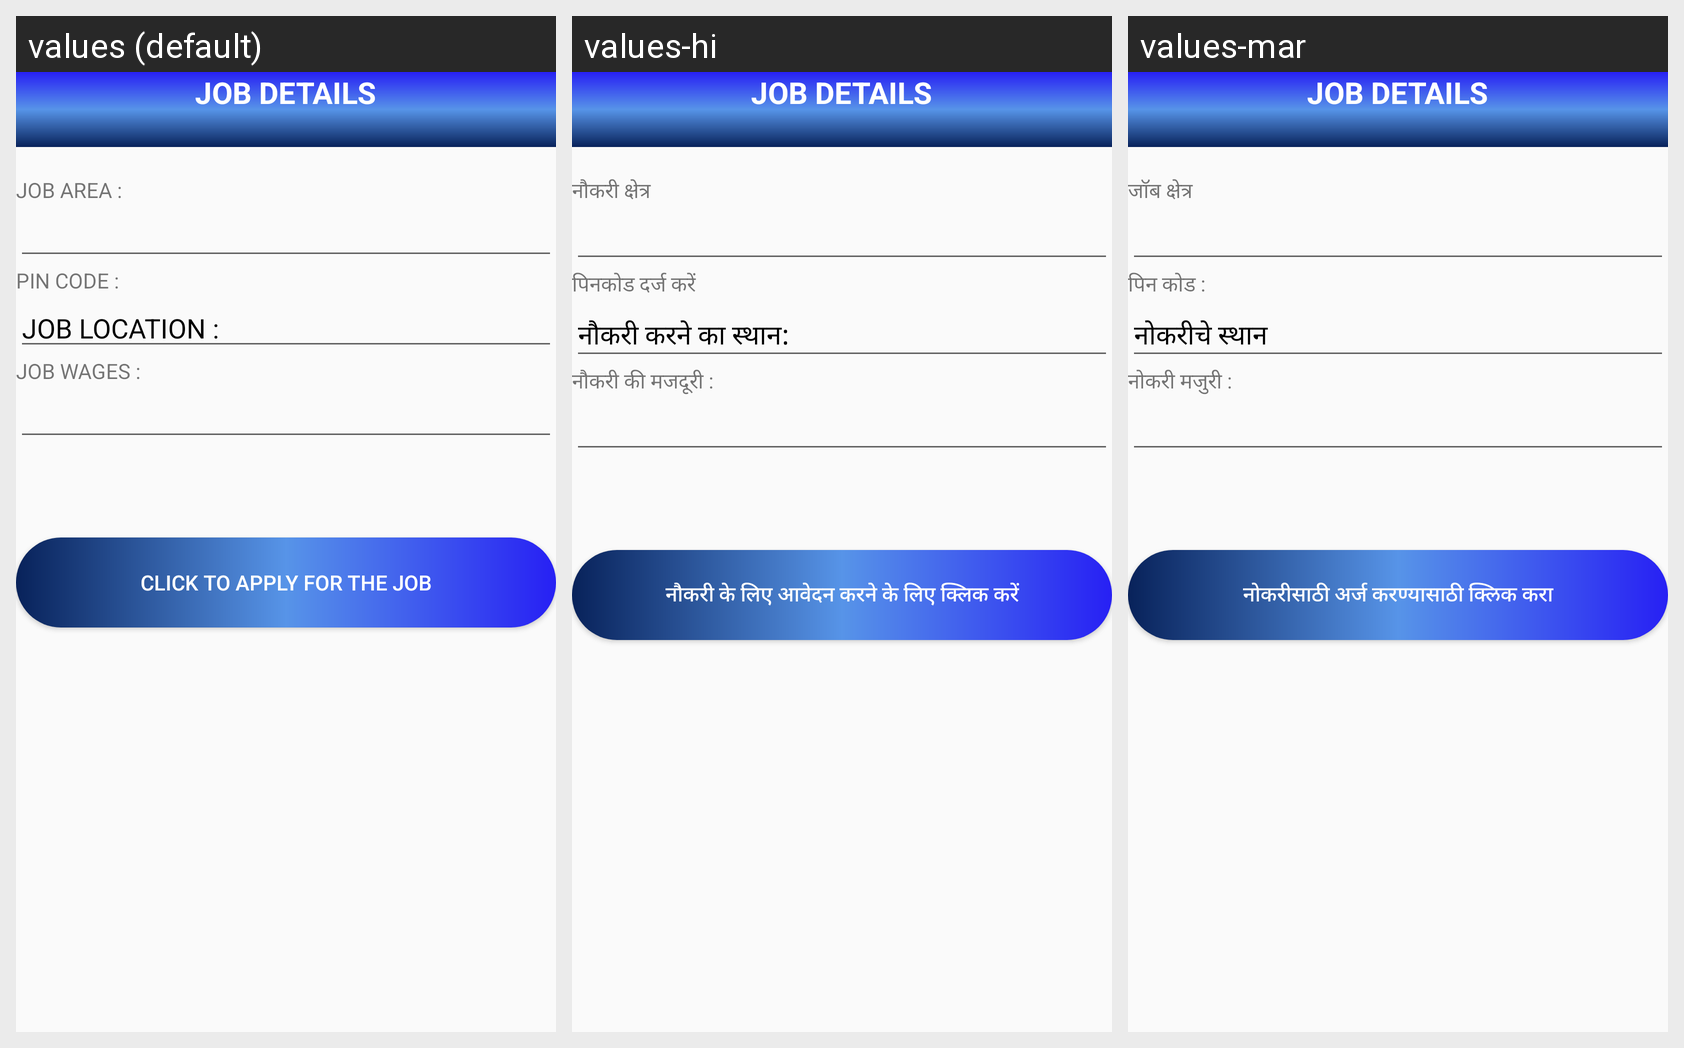

Here is an Android app screen in its default locale and in the app's own translations. Write out the translated-string differences for the strings that appear on this screen.
Android screen res/layout/activity_job_details.xml rendered under 3 locales, left to right: values (default), values-hi, values-mar. Device: Nexus 5 (rendered at 1080×1920; each locale shown at half size, 540×960, under a caption strip naming it); theme AppTheme.
Strings drawn on this screen, with the default value and each locale's value (text and hints the layout hard-codes, and strings that could not be matched under every locale, appear in the picture but are not listed):

area
  values: JOB AREA :
  values-hi: नौकरी क्षेत्र
  values-mar: जॉब क्षेत्र

pincode1
  values: PIN CODE :
  values-hi: पिनकोड दर्ज करें
  values-mar: पिन कोड :

jobarea1
  values: JOB LOCATION :
  values-hi: नौकरी करने का स्थान:
  values-mar: नोकरीचे स्थान

jobwages1
  values: JOB WAGES :
  values-hi: नौकरी की मजदूरी :
  values-mar: नोकरी मजुरी :

clicktoapply
  values: CLICK TO APPLY FOR THE JOB
  values-hi: नौकरी के लिए आवेदन करने के लिए क्लिक करें
  values-mar: नोकरीसाठी अर्ज करण्यासाठी क्लिक करा
